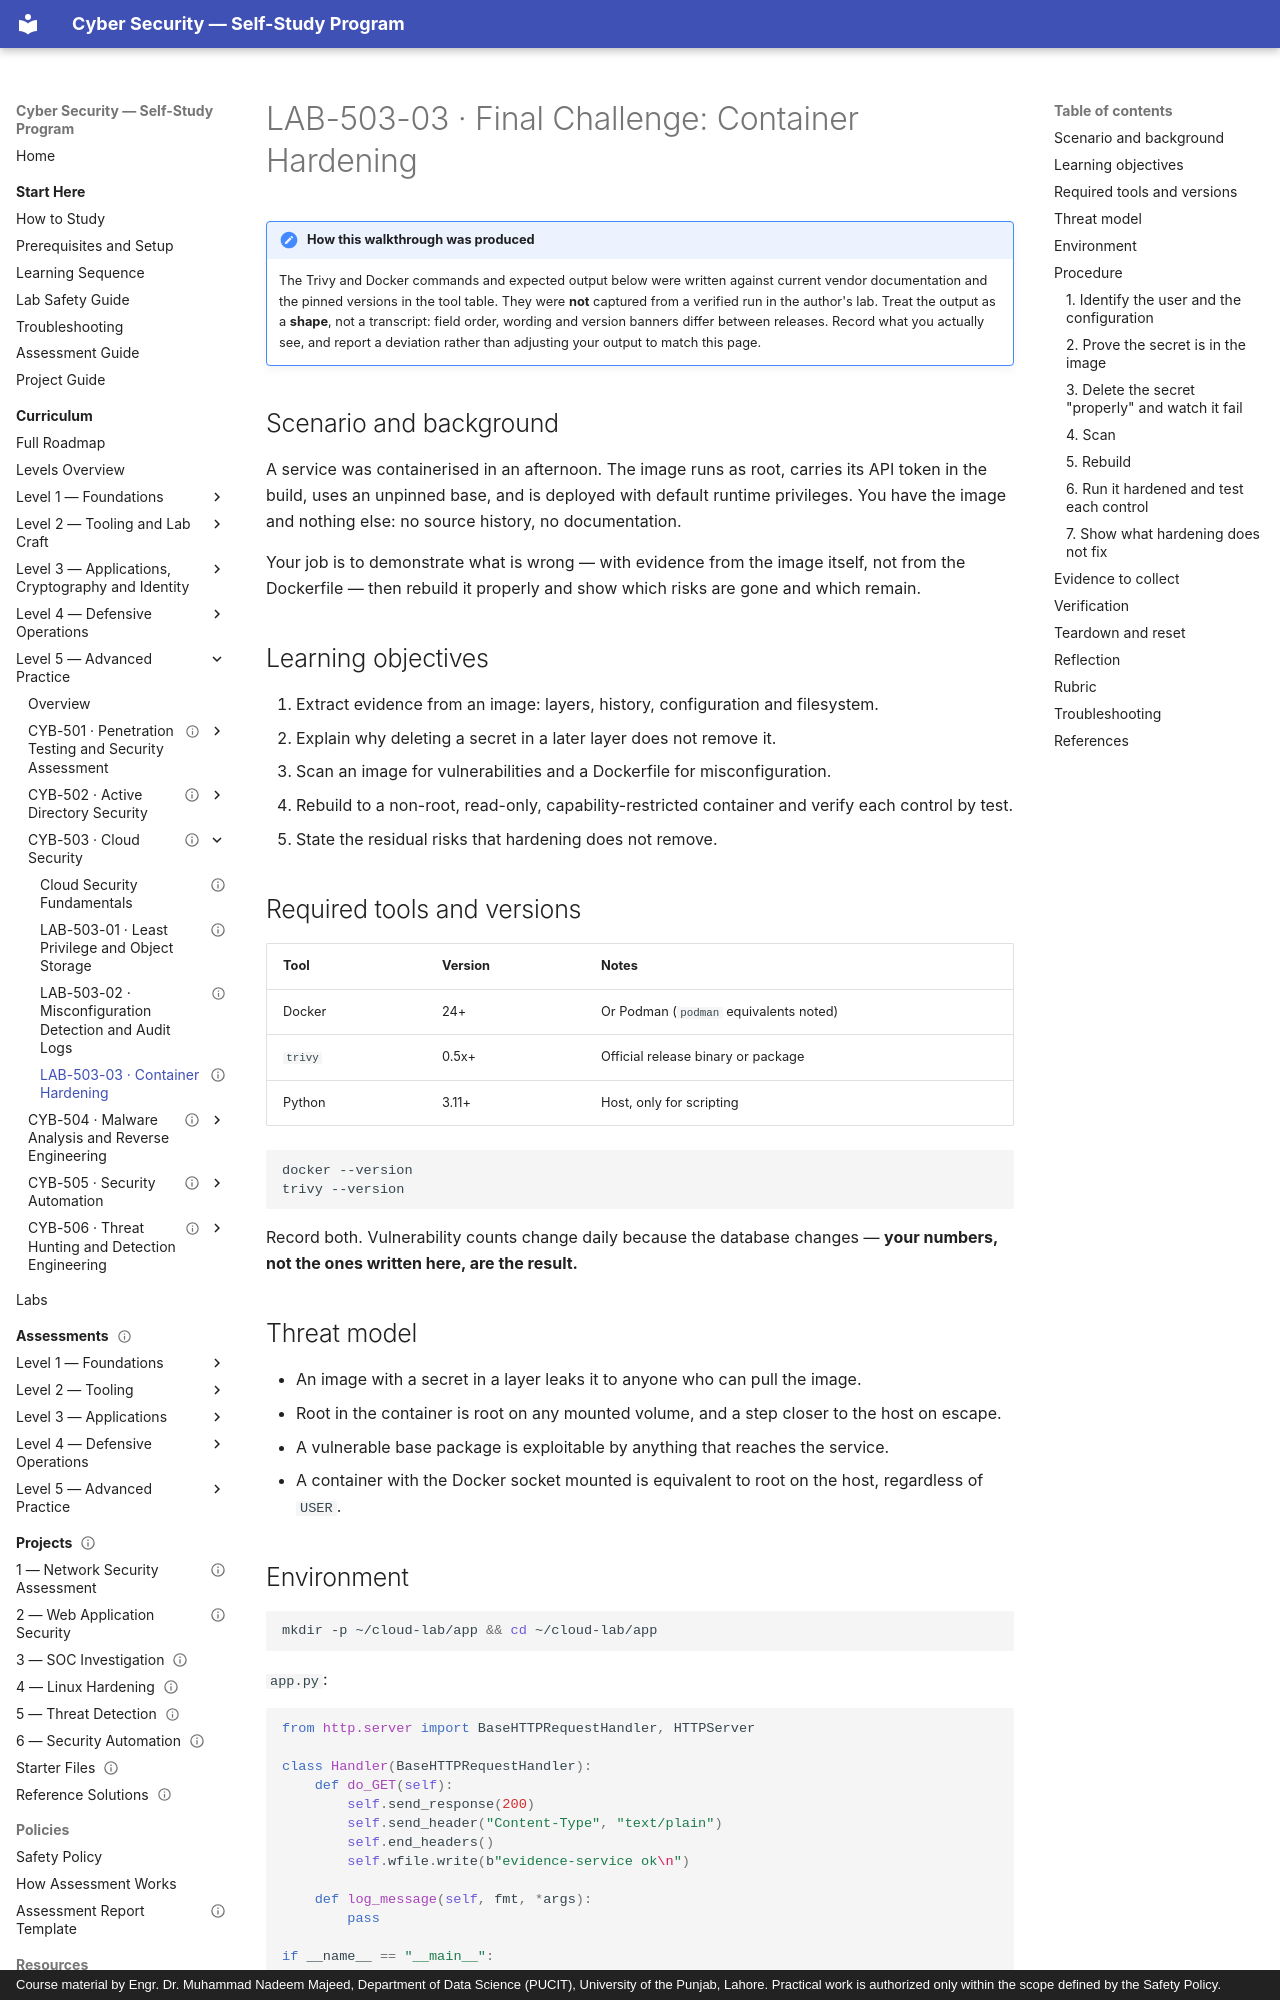

repository: nadeem-majeedch/CyberSecurity · page: levels/level-5-advanced/03-cloud-security/lab-03-container-hardening/index.html · generator: mkdocs · copyright: Course material by Engr. Dr. Muhammad Nadeem Majeed, Department of Data Science (PUCIT), University of the Punjab, Lahore. Practical work is authorized only within the scope defined by the Safety Policy.

---
title: "LAB-503-03 · Final Challenge: Container Hardening"
description: "Prove a secret is baked into an image layer, scan and rebuild a container to run non-root with a read-only filesystem, and show what still escapes."
module_code: CYB-503
level: 5
kind: lab
prerequisites: [CYB-503]
estimated_minutes: 180
difficulty: advanced
safety: isolated-vm
lab_ids: [LAB-503-03]
version: 1.0.0
last_reviewed: 2026-10-29
reviewers: []
status: published
tags: [cloud, containers, docker, trivy, supply-chain, final-challenge]
---

# LAB-503-03 · Final Challenge: Container Hardening

!!! note "How this walkthrough was produced"
    The Trivy and Docker commands and expected output below were written against current vendor documentation and the
    pinned versions in the tool table. They were **not** captured from a verified run in the author's lab.
    Treat the output as a **shape**, not a transcript: field order, wording and version banners differ between
    releases. Record what you actually see, and report a deviation rather than adjusting your output to match
    this page.

## Scenario and background

A service was containerised in an afternoon. The image runs as root, carries its API token in the build, uses an
unpinned base, and is deployed with default runtime privileges. You have the image and nothing else: no source
history, no documentation.

Your job is to demonstrate what is wrong — with evidence from the image itself, not from the Dockerfile — then rebuild
it properly and show which risks are gone and which remain.

## Learning objectives

1. Extract evidence from an image: layers, history, configuration and filesystem.
2. Explain why deleting a secret in a later layer does not remove it.
3. Scan an image for vulnerabilities and a Dockerfile for misconfiguration.
4. Rebuild to a non-root, read-only, capability-restricted container and verify each control by test.
5. State the residual risks that hardening does not remove.

## Required tools and versions

| Tool | Version | Notes |
| --- | --- | --- |
| Docker | 24+ | Or Podman (`podman` equivalents noted) |
| `trivy` | 0.5x+ | Official release binary or package |
| Python | 3.11+ | Host, only for scripting |

```bash
docker --version
trivy --version
```

Record both. Vulnerability counts change daily because the database changes — **your numbers, not the ones written
here, are the result.**

## Threat model

- An image with a secret in a layer leaks it to anyone who can pull the image.
- Root in the container is root on any mounted volume, and a step closer to the host on escape.
- A vulnerable base package is exploitable by anything that reaches the service.
- A container with the Docker socket mounted is equivalent to root on the host, regardless of `USER`.
